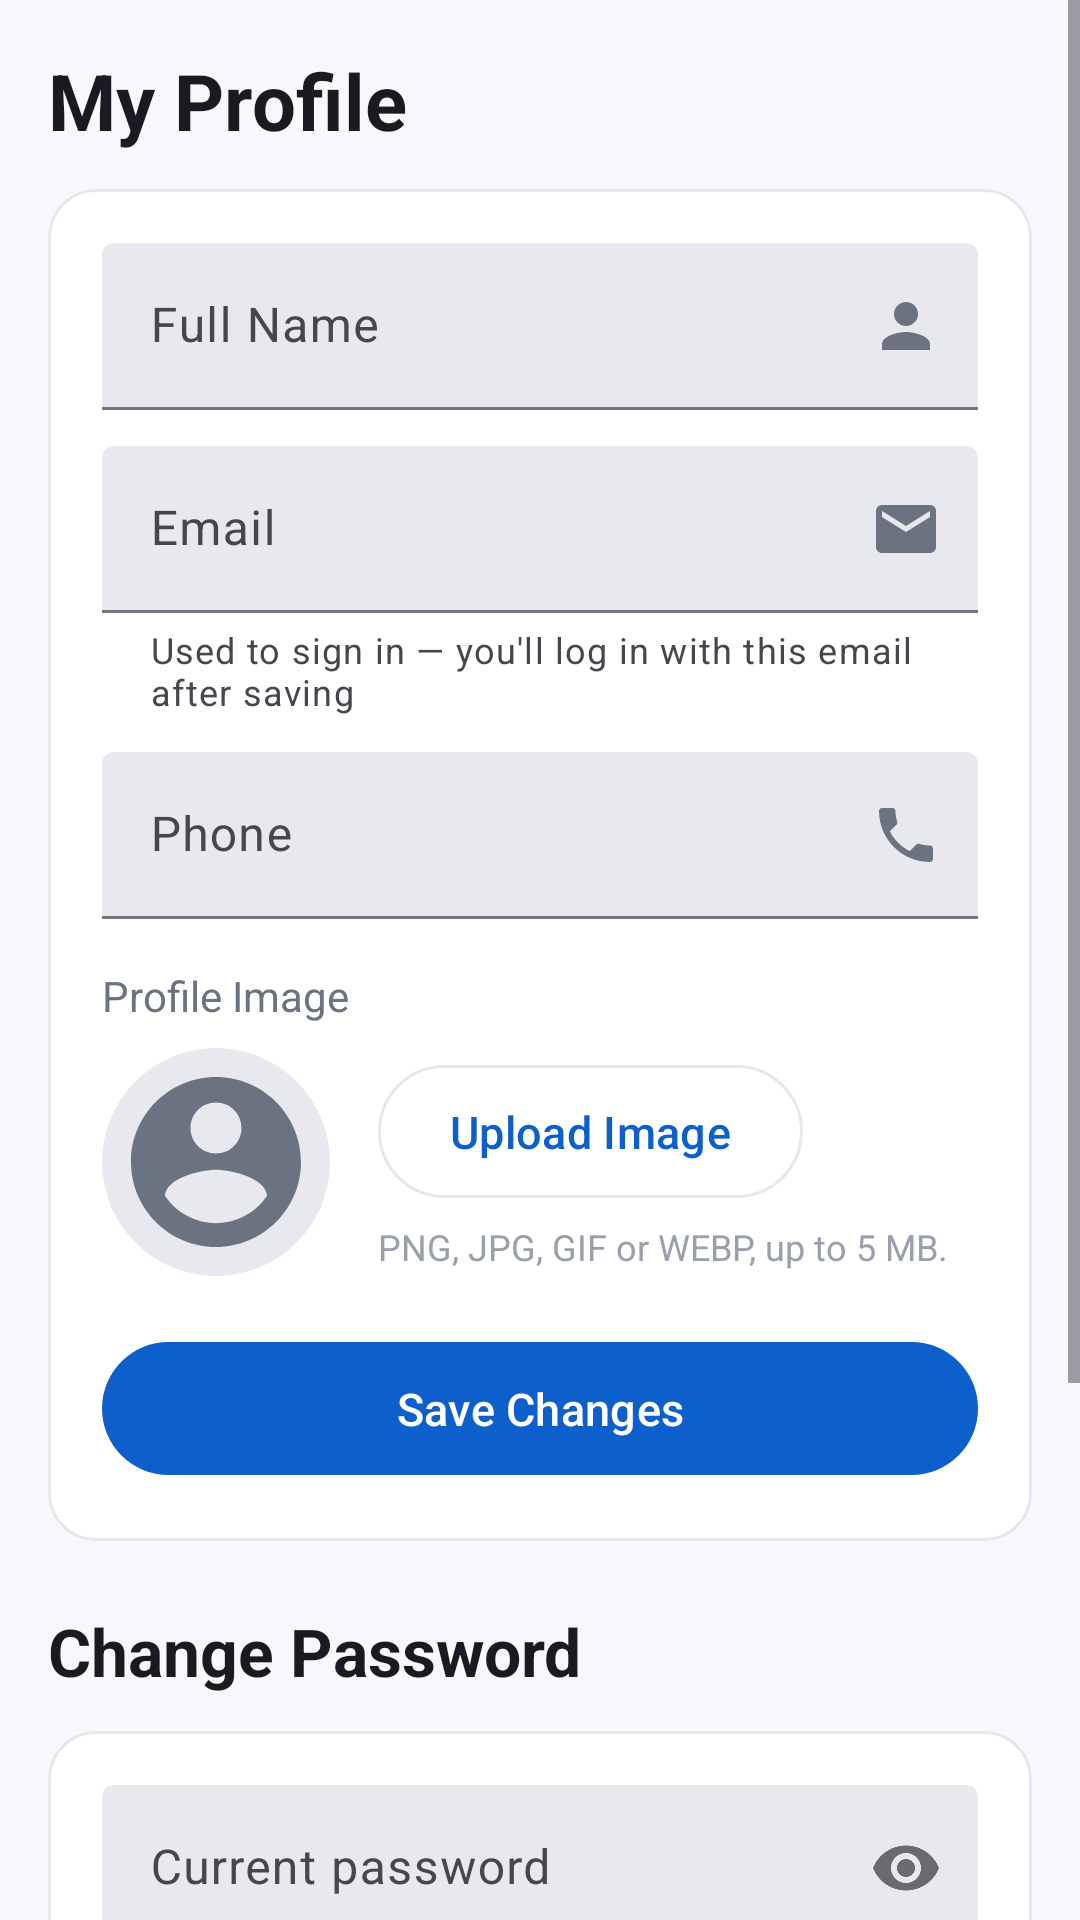

Write the Android layout XML for this screen, with the resource values it uses.
<!-- AndroidManifest.xml: application theme Theme.SalesApp -->
<!-- res/layout/fragment_profile.xml -->
<?xml version="1.0" encoding="utf-8"?>
<ScrollView xmlns:android="http://schemas.android.com/apk/res/android"
    xmlns:app="http://schemas.android.com/apk/res-auto"
    android:layout_width="match_parent"
    android:layout_height="match_parent"
    android:background="@color/bg">

    <LinearLayout
        android:layout_width="match_parent"
        android:layout_height="wrap_content"
        android:orientation="vertical"
        android:padding="16dp">

        <TextView
            style="@style/Text.PageTitle"
            android:layout_width="wrap_content"
            android:layout_height="wrap_content"
            android:text="My Profile" />

        <com.google.android.material.card.MaterialCardView
            android:layout_width="match_parent"
            android:layout_height="wrap_content"
            android:layout_marginTop="12dp"
            app:cardBackgroundColor="@color/surface"
            app:cardCornerRadius="16dp"
            app:cardElevation="0dp"
            app:strokeColor="@color/divider"
            app:strokeWidth="1dp">

            <LinearLayout
                android:layout_width="match_parent"
                android:layout_height="wrap_content"
                android:orientation="vertical"
                android:padding="18dp">

                <com.google.android.material.textfield.TextInputLayout
                    style="@style/Widget.Material3.TextInputLayout.FilledBox"
                    android:layout_width="match_parent"
                    android:layout_height="wrap_content"
                    app:boxBackgroundColor="@color/field_grey"
                    app:endIconMode="custom"
                    app:endIconDrawable="@drawable/ic_profile"
                    app:endIconTint="@color/text_secondary"
                    android:hint="Full Name">
                    <com.google.android.material.textfield.TextInputEditText
                        android:id="@+id/etFullName"
                        android:layout_width="match_parent"
                        android:layout_height="wrap_content"
                        android:inputType="textPersonName" />
                </com.google.android.material.textfield.TextInputLayout>

                <com.google.android.material.textfield.TextInputLayout
                    style="@style/Widget.Material3.TextInputLayout.FilledBox"
                    android:layout_width="match_parent"
                    android:layout_height="wrap_content"
                    android:layout_marginTop="12dp"
                    app:boxBackgroundColor="@color/field_grey"
                    app:endIconMode="custom"
                    app:endIconDrawable="@drawable/ic_email"
                    app:endIconTint="@color/text_secondary"
                    app:helperText="Used to sign in — you'll log in with this email after saving"
                    android:hint="Email">
                    <com.google.android.material.textfield.TextInputEditText
                        android:id="@+id/etEmail"
                        android:layout_width="match_parent"
                        android:layout_height="wrap_content"
                        android:inputType="textEmailAddress" />
                </com.google.android.material.textfield.TextInputLayout>

                <com.google.android.material.textfield.TextInputLayout
                    style="@style/Widget.Material3.TextInputLayout.FilledBox"
                    android:layout_width="match_parent"
                    android:layout_height="wrap_content"
                    android:layout_marginTop="12dp"
                    app:boxBackgroundColor="@color/field_grey"
                    app:endIconMode="custom"
                    app:endIconDrawable="@drawable/ic_phone"
                    app:endIconTint="@color/text_secondary"
                    android:hint="Phone">
                    <com.google.android.material.textfield.TextInputEditText
                        android:id="@+id/etPhone"
                        android:layout_width="match_parent"
                        android:layout_height="wrap_content"
                        android:inputType="phone" />
                </com.google.android.material.textfield.TextInputLayout>

                <TextView
                    android:layout_width="wrap_content"
                    android:layout_height="wrap_content"
                    android:layout_marginTop="16dp"
                    android:text="Profile Image"
                    android:textColor="@color/text_secondary"
                    android:textSize="14sp" />

                <LinearLayout
                    android:layout_width="match_parent"
                    android:layout_height="wrap_content"
                    android:layout_marginTop="8dp"
                    android:orientation="horizontal"
                    android:gravity="center_vertical">

                    <FrameLayout
                        android:layout_width="76dp"
                        android:layout_height="76dp"
                        android:background="@drawable/bg_icon_circle">

                        <ImageView
                            android:id="@+id/ivAvatar"
                            android:layout_width="match_parent"
                            android:layout_height="match_parent"
                            android:padding="4dp"
                            android:scaleType="centerCrop"
                            android:src="@drawable/ic_account_circle"
                            app:tint="@color/text_secondary"
                            android:contentDescription="Profile image" />
                    </FrameLayout>

                    <LinearLayout
                        android:layout_width="0dp"
                        android:layout_weight="1"
                        android:layout_height="wrap_content"
                        android:layout_marginStart="16dp"
                        android:orientation="vertical">

                        <com.google.android.material.button.MaterialButton
                            android:id="@+id/btnUpload"
                            style="@style/Widget.SalesApp.Button.Outlined"
                            android:layout_width="wrap_content"
                            android:layout_height="wrap_content"
                            android:text="Upload Image" />

                        <TextView
                            android:layout_width="wrap_content"
                            android:layout_height="wrap_content"
                            android:layout_marginTop="4dp"
                            android:text="PNG, JPG, GIF or WEBP, up to 5 MB."
                            android:textColor="@color/text_hint"
                            android:textSize="12sp" />

                        <TextView
                            android:id="@+id/btnRemoveImage"
                            android:layout_width="wrap_content"
                            android:layout_height="wrap_content"
                            android:layout_marginTop="4dp"
                            android:padding="4dp"
                            android:text="Remove"
                            android:textColor="@color/danger"
                            android:textSize="14sp"
                            android:visibility="gone" />
                    </LinearLayout>
                </LinearLayout>

                <com.google.android.material.button.MaterialButton
                    android:id="@+id/btnSaveProfile"
                    style="@style/Widget.SalesApp.Button"
                    android:layout_width="match_parent"
                    android:layout_height="wrap_content"
                    android:layout_marginTop="18dp"
                    android:text="Save Changes" />
            </LinearLayout>
        </com.google.android.material.card.MaterialCardView>

        <TextView
            style="@style/Text.PageTitle"
            android:layout_width="wrap_content"
            android:layout_height="wrap_content"
            android:layout_marginTop="22dp"
            android:textSize="22sp"
            android:text="Change Password" />

        <com.google.android.material.card.MaterialCardView
            android:layout_width="match_parent"
            android:layout_height="wrap_content"
            android:layout_marginTop="12dp"
            app:cardBackgroundColor="@color/surface"
            app:cardCornerRadius="16dp"
            app:cardElevation="0dp"
            app:strokeColor="@color/divider"
            app:strokeWidth="1dp">

            <LinearLayout
                android:layout_width="match_parent"
                android:layout_height="wrap_content"
                android:orientation="vertical"
                android:padding="18dp">

                <com.google.android.material.textfield.TextInputLayout
                    style="@style/Widget.Material3.TextInputLayout.FilledBox"
                    android:layout_width="match_parent"
                    android:layout_height="wrap_content"
                    app:boxBackgroundColor="@color/field_grey"
                    app:passwordToggleEnabled="true"
                    android:hint="Current password">
                    <com.google.android.material.textfield.TextInputEditText
                        android:id="@+id/etCurrent"
                        android:layout_width="match_parent"
                        android:layout_height="wrap_content"
                        android:inputType="textPassword" />
                </com.google.android.material.textfield.TextInputLayout>

                <com.google.android.material.textfield.TextInputLayout
                    style="@style/Widget.Material3.TextInputLayout.FilledBox"
                    android:layout_width="match_parent"
                    android:layout_height="wrap_content"
                    android:layout_marginTop="12dp"
                    app:boxBackgroundColor="@color/field_grey"
                    app:passwordToggleEnabled="true"
                    android:hint="New password">
                    <com.google.android.material.textfield.TextInputEditText
                        android:id="@+id/etNew"
                        android:layout_width="match_parent"
                        android:layout_height="wrap_content"
                        android:inputType="textPassword" />
                </com.google.android.material.textfield.TextInputLayout>

                <com.google.android.material.textfield.TextInputLayout
                    style="@style/Widget.Material3.TextInputLayout.FilledBox"
                    android:layout_width="match_parent"
                    android:layout_height="wrap_content"
                    android:layout_marginTop="12dp"
                    app:boxBackgroundColor="@color/field_grey"
                    app:passwordToggleEnabled="true"
                    android:hint="Confirm new password">
                    <com.google.android.material.textfield.TextInputEditText
                        android:id="@+id/etConfirm"
                        android:layout_width="match_parent"
                        android:layout_height="wrap_content"
                        android:inputType="textPassword" />
                </com.google.android.material.textfield.TextInputLayout>

                <com.google.android.material.button.MaterialButton
                    android:id="@+id/btnChangePassword"
                    style="@style/Widget.SalesApp.Button.Outlined"
                    android:layout_width="match_parent"
                    android:layout_height="wrap_content"
                    android:layout_marginTop="16dp"
                    android:text="Change password" />
            </LinearLayout>
        </com.google.android.material.card.MaterialCardView>
    </LinearLayout>
</ScrollView>
<!-- resources referenced by this layout -->
<resources>
  <color name="bg">#FFF7F8FC</color>
  <color name="danger">#FFC62828</color>
  <color name="divider">#FFE4E7EC</color>
  <color name="field_grey">#FFE7E9EE</color>
  <color name="surface">#FFFFFFFF</color>
  <color name="text_hint">#FF9AA0AB</color>
  <color name="text_secondary">#FF6B7280</color>
  <!-- drawable bg_icon_circle (drawable) -->
  <?xml version="1.0" encoding="utf-8"?>
  <shape xmlns:android="http://schemas.android.com/apk/res/android" android:shape="oval">
      <solid android:color="@color/field_grey" />
  </shape>
  <!-- drawable ic_account_circle (drawable) -->
  <vector xmlns:android="http://schemas.android.com/apk/res/android"
      android:width="24dp" android:height="24dp" android:viewportWidth="24" android:viewportHeight="24"
      android:tint="@color/text_primary">
      <path android:fillColor="@android:color/white" android:pathData="M12,2C6.48,2 2,6.48 2,12s4.48,10 10,10 10,-4.48 10,-10S17.52,2 12,2zM12,5c1.66,0 3,1.34 3,3s-1.34,3 -3,3 -3,-1.34 -3,-3 1.34,-3 3,-3zM12,19.2c-2.5,0 -4.71,-1.28 -6,-3.22 0.03,-1.99 4,-3.08 6,-3.08 1.99,0 5.97,1.09 6,3.08 -1.29,1.94 -3.5,3.22 -6,3.22z"/>
  </vector>
  <!-- drawable ic_email (drawable) -->
  <vector xmlns:android="http://schemas.android.com/apk/res/android"
      android:width="24dp" android:height="24dp" android:viewportWidth="24" android:viewportHeight="24"
      android:tint="@color/text_secondary">
      <path android:fillColor="@android:color/white" android:pathData="M20,4H4c-1.1,0 -1.99,0.9 -1.99,2L2,18c0,1.1 0.9,2 2,2h16c1.1,0 2,-0.9 2,-2V6c0,-1.1 -0.9,-2 -2,-2zM20,8l-8,5 -8,-5V6l8,5 8,-5v2z"/>
  </vector>
  <!-- drawable ic_profile (drawable) -->
  <vector xmlns:android="http://schemas.android.com/apk/res/android"
      android:width="24dp" android:height="24dp" android:viewportWidth="24" android:viewportHeight="24"
      android:tint="@color/text_primary">
      <path android:fillColor="@android:color/white" android:pathData="M12,12c2.21,0 4,-1.79 4,-4s-1.79,-4 -4,-4 -4,1.79 -4,4 1.79,4 4,4zM12,14c-2.67,0 -8,1.34 -8,4v2h16v-2c0,-2.66 -5.33,-4 -8,-4z"/>
  </vector>
  <style name="Text.PageTitle" parent="TextAppearance.Material3.HeadlineSmall">
          <item name="android:textColor">@color/text_primary</item>
          <item name="android:textStyle">bold</item>
          <item name="android:textSize">26sp</item>
      </style>
  <style name="Widget.SalesApp.Button" parent="Widget.Material3.Button">
          <item name="cornerRadius">28dp</item>
          <item name="android:paddingVertical">12dp</item>
          <item name="android:textSize">15sp</item>
          <item name="android:textAllCaps">false</item>
          <item name="backgroundTint">@color/primary</item>
      </style>
  <style name="Widget.SalesApp.Button.Outlined" parent="Widget.Material3.Button.OutlinedButton">
          <item name="cornerRadius">28dp</item>
          <item name="android:textAllCaps">false</item>
          <item name="android:textColor">@color/primary</item>
          <item name="strokeColor">@color/divider</item>
          <item name="iconTint">@color/primary</item>
      </style>
  <color name="text_primary">#FF1A1A22</color>
  <color name="primary">#0D5FCC</color>
  <color name="primary_dark">#0A4CA3</color>
  <color name="primary_variant">#1E88E5</color>
  <color name="white">#FFFFFFFF</color>
  <style name="Widget.SalesApp.Fab" parent="Widget.Material3.FloatingActionButton.Primary">
          <item name="backgroundTint">@color/primary</item>
          <item name="tint">@color/white</item>
          <item name="srcCompat">@drawable/ic_add</item>
      </style>
  <!-- drawable ic_add (drawable) -->
  <vector xmlns:android="http://schemas.android.com/apk/res/android"
      android:width="24dp" android:height="24dp" android:viewportWidth="24" android:viewportHeight="24"
      android:tint="@color/white">
      <path android:fillColor="@android:color/white" android:pathData="M19,13h-6v6h-2v-6H5v-2h6V5h2v6h6v2z"/>
  </vector>
</resources>
